Run: headless pygame with SDL's dummy video driver; simulated clock (each Clock.tick advances the game by its frame time, no real sleeping); random seed 0; keys injected as events and as key.get_pressed() state; mouse plan: one left click at the window centre at the start of phase 2, then a move to the lower-right quarter at the start of phase 3.
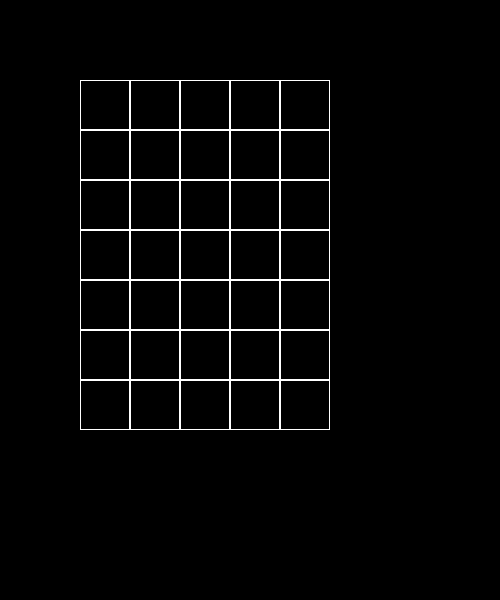
Frame 1 of 4 · flips 1–60 · no input
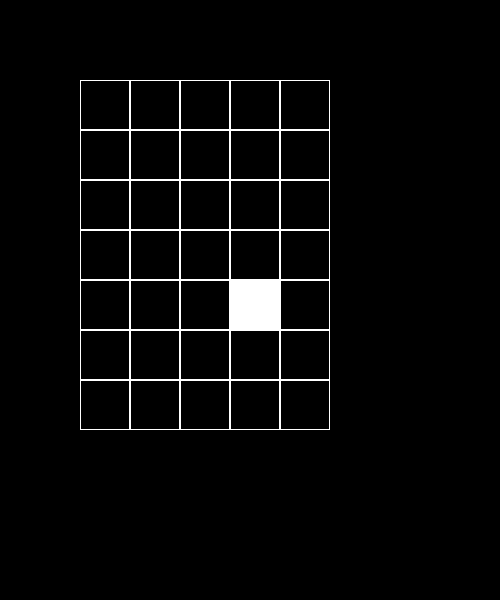
Frame 2 of 4 · flips 61–180 · clicked the window centre · tapped SPACE, RETURN · held RIGHT (→), D
Frame 3 of 4 · flips 181–300 · moved the mouse to the lower-right quarter · held DOWN (↓), S · screen unchanged from frame 2, image omitted
Frame 4 of 4 · flips 301–420 · held LEFT (←), A, UP (↑), W · screen unchanged from frame 3, image omitted

The pygame program that drew these frames:

import pygame

white = (255, 255, 255)
lw = 1


class Board:
    def __init__(self, width, height):
        self.w = width
        self.h = height
        self.board = [[0] * width for _ in range(height)]
        self.left = 10
        self.top = 10
        self.cell_size = 50

    def set_view(self, left, top, sell_size):
        self.left = left
        self.top = top
        self.cell_size = sell_size

    def render(self, screen):
        for i in range(self.h):
            for j in range(self.w):
                if self.board[i][j] == 0:
                    pygame.draw.rect(screen, white, (self.left + self.cell_size * j, self.top + self.cell_size * i,
                                                     self.cell_size, self.cell_size), lw)
                else:
                    pygame.draw.rect(screen, white, (self.left + self.cell_size * j, self.top + self.cell_size * i,
                                                     self.cell_size, self.cell_size))

    def get_click(self, mouse_pos):
        cell = self.get_cell(mouse_pos)
        self.on_click(cell)

    def on_click(self, cell_coords):
        x = cell_coords[0]
        y = cell_coords[1]
        if x == -1 or y == -1:
            return
        if self.board[y][x] == 1:
            self.board[y][x] = 0
        else:
            self.board[y][x] = 1

    def get_cell(self, mouse_pos):
        x = (mouse_pos[0] - self.left) // self.cell_size
        y = (mouse_pos[1] - self.top) // self.cell_size
        if mouse_pos[0] < self.left or mouse_pos[0] > self.w * self.cell_size + self.left:
            x = -1
        if mouse_pos[1] < self.top or mouse_pos[1] > self.h * self.cell_size + self.top:
            y = -1
        # print(f'({x}, {y})')
        # if x < 0 or y < 0:
        # print('None')
        return x, y


if __name__ == '__main__':
    pygame.init()
    size = width, height = 500, 600
    screen = pygame.display.set_mode(size)
    pygame.display.set_caption("Координаты клетки")

    board = Board(5, 7)
    board.set_view(80, 80, 50)

    running = True
    while running:
        for event in pygame.event.get():
            if event.type == pygame.QUIT:
                running = False
            if event.type == pygame.MOUSEBUTTONDOWN:
                board.get_click(event.pos)

        screen.fill((0, 0, 0))
        board.render(screen)

        pygame.display.flip()
    pygame.quit()
